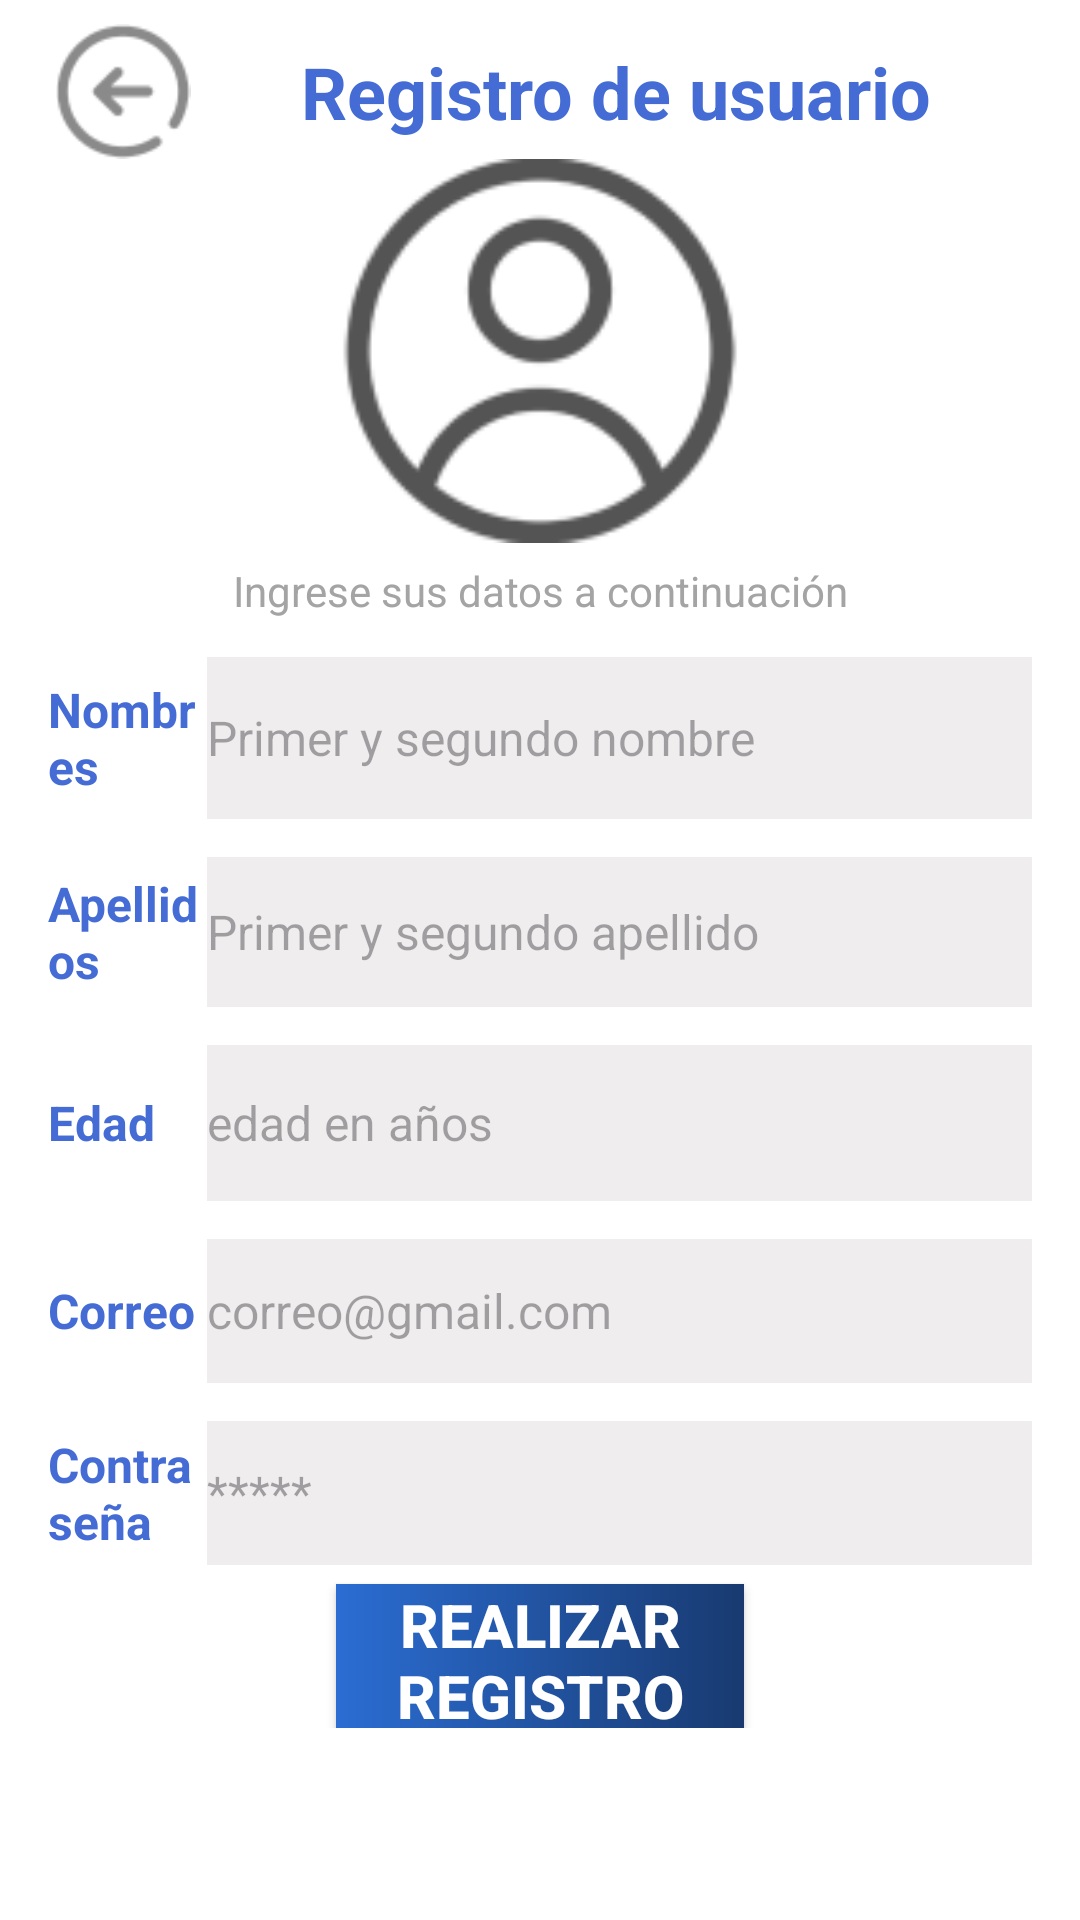

Produce the Android XML layout that renders to this screen, including the resource entries it uses.
<!-- AndroidManifest.xml: application theme Theme.ProyectoPDM2024GT2Grupo1Tema -->
<!-- res/layout/activity_registro_usuario.xml -->
<?xml version="1.0" encoding="utf-8"?>
<androidx.constraintlayout.widget.ConstraintLayout xmlns:android="http://schemas.android.com/apk/res/android"
    xmlns:app="http://schemas.android.com/apk/res-auto"
    xmlns:tools="http://schemas.android.com/tools"
    android:layout_width="match_parent"
    android:layout_height="match_parent"
    android:background="#FFFFFF">

    <LinearLayout
        android:layout_width="0dp"
        android:layout_height="0dp"
        android:orientation="vertical"
        android:paddingLeft="16sp"
        android:paddingTop="8sp"
        android:paddingRight="16sp"
        android:paddingBottom="64sp"
        app:layout_constraintBottom_toBottomOf="parent"
        app:layout_constraintEnd_toEndOf="parent"
        app:layout_constraintStart_toStartOf="parent"
        app:layout_constraintTop_toTopOf="parent">

        <LinearLayout
            android:layout_width="match_parent"
            android:layout_height="wrap_content"
            android:layout_weight="1"
            android:gravity="center"
            android:orientation="horizontal">

            <ImageView
                android:id="@+id/imageView9"
                android:layout_width="16dp"
                android:layout_height="match_parent"
                android:layout_weight="1"
                app:srcCompat="@drawable/regresoos" />

            <TextView
                android:id="@+id/textView38"
                android:layout_width="wrap_content"
                android:layout_height="wrap_content"
                android:layout_weight="2"
                android:text="Registro de usuario"
                android:textAlignment="center"
                android:textColor="#446CD4"
                android:textSize="24sp"
                android:textStyle="bold" />
        </LinearLayout>

        <ImageView
            android:id="@+id/imageView8"
            android:layout_width="match_parent"
            android:layout_height="128sp"
            android:layout_weight="0"
            app:srcCompat="@drawable/perfil_oscuro" />

        <TextView
            android:id="@+id/textView2"
            android:layout_width="match_parent"
            android:layout_height="wrap_content"
            android:layout_weight="1"
            android:gravity="center"
            android:text="Ingrese sus datos a continuación"
            android:textAlignment="center"
            android:textColor="#A4a4a4"
            android:textSize="14sp" />

        <LinearLayout
            android:layout_width="match_parent"
            android:layout_height="wrap_content"
            android:layout_weight="1"
            android:gravity="center"
            android:orientation="horizontal">

            <TextView
                android:id="@+id/textView4"
                android:layout_width="wrap_content"
                android:layout_height="wrap_content"
                android:layout_weight="1"
                android:text="Nombres"
                android:textColor="#446CD4"
                android:textSize="16sp"
                android:textStyle="bold" />

            <EditText
                android:id="@+id/editTextText3"
                android:layout_width="275sp"
                android:layout_height="54dp"
                android:layout_weight="0"
                android:background="#EFEDED"
                android:ems="10"
                android:hint="Primer y segundo nombre"
                android:inputType="text"
                android:textColor="#605B5B"
                android:textSize="16sp" />
        </LinearLayout>

        <LinearLayout
            android:layout_width="match_parent"
            android:layout_height="wrap_content"
            android:layout_weight="1"
            android:gravity="center"
            android:orientation="horizontal">

            <TextView
                android:id="@+id/textView34"
                android:layout_width="wrap_content"
                android:layout_height="wrap_content"
                android:layout_weight="1"
                android:text="Apellidos"
                android:textColor="#446CD4"
                android:textSize="16sp"
                android:textStyle="bold" />

            <EditText
                android:id="@+id/editTextText4"
                android:layout_width="275sp"
                android:layout_height="50dp"
                android:layout_weight="0"
                android:background="#EFEDED"
                android:ems="10"
                android:hint="Primer y segundo apellido"
                android:inputType="text"
                android:textColor="#605B5B"
                android:textSize="16sp" />
        </LinearLayout>

        <LinearLayout
            android:layout_width="match_parent"
            android:layout_height="wrap_content"
            android:layout_weight="1"
            android:gravity="center"
            android:orientation="horizontal">

            <TextView
                android:id="@+id/textView35"
                android:layout_width="wrap_content"
                android:layout_height="wrap_content"
                android:layout_weight="1"
                android:text="Edad"
                android:textColor="#446CD4"
                android:textSize="16sp"
                android:textStyle="bold" />

            <EditText
                android:id="@+id/editTextText5"
                android:layout_width="275sp"
                android:layout_height="52dp"
                android:layout_weight="0"
                android:background="#EFEDED"
                android:ems="10"
                android:hint="edad en años"
                android:inputType="number"
                android:textColor="#605B5B"
                android:textSize="16sp" />
        </LinearLayout>

        <LinearLayout
            android:layout_width="match_parent"
            android:layout_height="wrap_content"
            android:layout_weight="1"
            android:gravity="center"
            android:orientation="horizontal">

            <TextView
                android:id="@+id/textView36"
                android:layout_width="wrap_content"
                android:layout_height="wrap_content"
                android:layout_weight="1"
                android:text="Correo"
                android:textColor="#446CD4"
                android:textSize="16sp"
                android:textStyle="bold" />

            <EditText
                android:id="@+id/editTextTextEmailAddress2"
                android:layout_width="275sp"
                android:layout_height="48dp"
                android:layout_weight="0"
                android:background="#EFEDED"
                android:ems="10"
                android:hint="correo@gmail.com"
                android:inputType="textEmailAddress"
                android:textColor="#605B5B"
                android:textSize="16sp" />
        </LinearLayout>

        <LinearLayout
            android:layout_width="match_parent"
            android:layout_height="wrap_content"
            android:layout_weight="1"
            android:gravity="center"
            android:orientation="horizontal">

            <TextView
                android:id="@+id/textView37"
                android:layout_width="wrap_content"
                android:layout_height="wrap_content"
                android:layout_weight="1"
                android:text="Contraseña"
                android:textColor="#446CD4"
                android:textSize="16sp"
                android:textStyle="bold" />

            <EditText
                android:id="@+id/editTextTextPassword2"
                android:layout_width="275sp"
                android:layout_height="48dp"
                android:layout_weight="0"
                android:background="#EFEDED"
                android:ems="10"
                android:hint="*****"
                android:inputType="textPassword"
                android:textColor="#605B5B"
                android:textSize="16sp" />
        </LinearLayout>

        <Button
            android:id="@+id/button"
            android:layout_width="wrap_content"
            android:layout_height="48dp"
            android:layout_marginLeft="96sp"
            android:layout_marginRight="96sp"
            android:background="@drawable/degradado"
            android:gravity="center"
            android:text="Realizar Registro"
            android:textColor="@color/white"
            android:textSize="20sp"
            android:textStyle="bold" />


    </LinearLayout>
</androidx.constraintlayout.widget.ConstraintLayout>
<!-- resources referenced by this layout -->
<resources>
  <color name="white">#FFFFFFFF</color>
  <!-- drawable degradado (drawable) -->
  <?xml version="1.0" encoding="utf-8"?>
  <shape xmlns:android="http://schemas.android.com/apk/res/android" android:shape="rectangle">
      <gradient
          android:type="linear"
          android:startColor="#2b6dd3"
          android:endColor="#183a70"
          android:angle="0"
          />
  </shape>
  <!-- drawable perfil_oscuro: png bitmap (drawable, 6195 bytes) -->
  <!-- drawable regresoos: png bitmap (drawable, 2283 bytes) -->
  <style name="Theme.ProyectoPDM2024GT2Grupo1Tema" parent="Base.Theme.ProyectoPDM2024GT2Grupo1Tema" />
  <style name="Base.Theme.ProyectoPDM2024GT2Grupo1Tema" parent="Theme.Material3.DayNight.NoActionBar">
          
          
      </style>
</resources>
